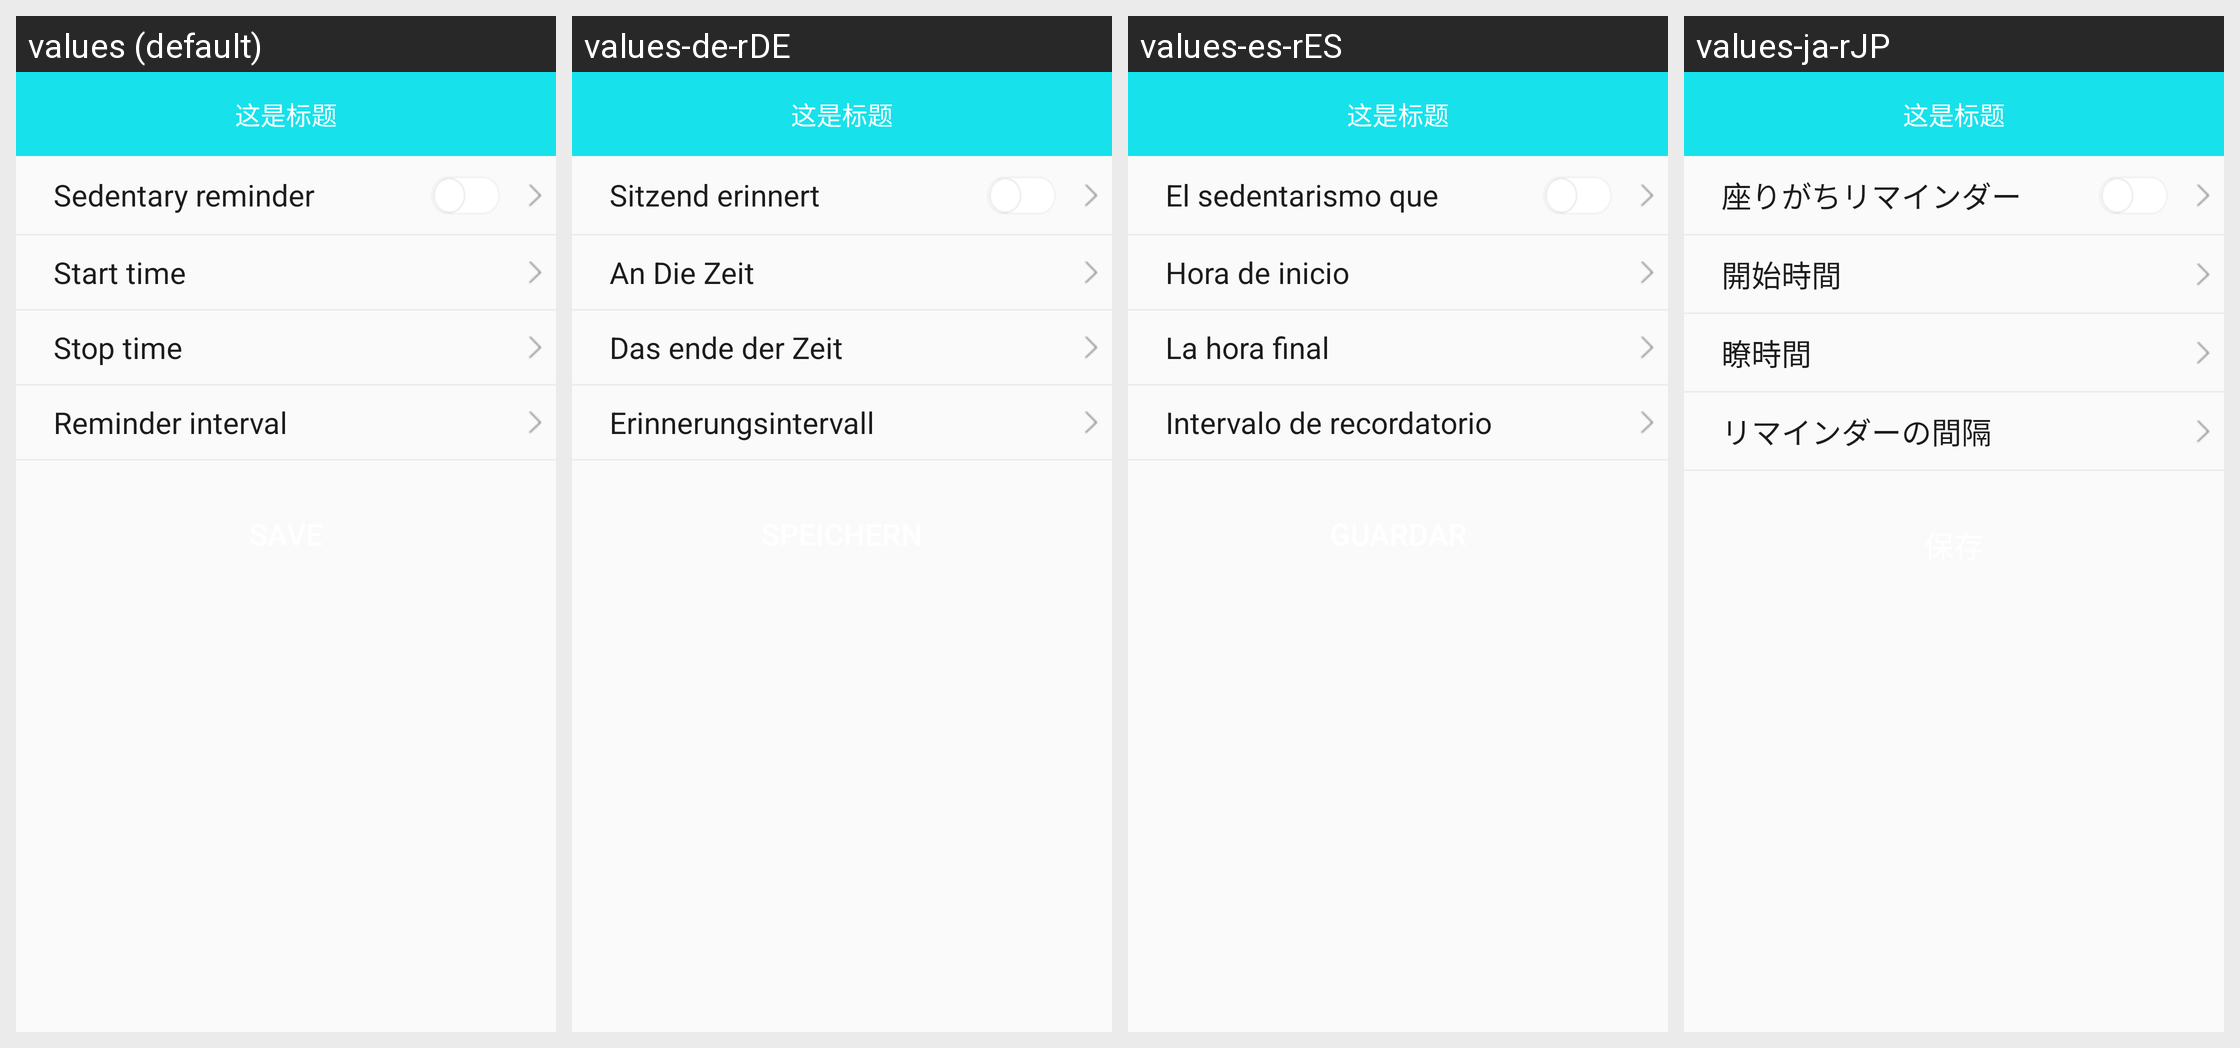

The same Android screen rendered under several of its app's locales, left to right. List the strings drawn on it with the default value and each locale's translation.
Android screen res/layout/activity_b30_long_sitset.xml rendered under 4 locales, left to right: values (default), values-de-rDE, values-es-rES, values-ja-rJP. Device: Nexus 5 (rendered at 1080×1920; each locale shown at half size, 540×960, under a caption strip naming it); theme BAppTheme.
Other locales in the repository, not shown: values-en, values-fr-rBE, values-fr-rCA, values-fr-rFR, values-it-rCH, values-it-rIT, values-ko-rKR, values-pt-rBR, values-ru-rRU, values-vi-rVN, values-zh-rCN, values-zh-rHK, values-zh-rTW.
Strings drawn on this screen, with the default value and each locale's value (text and hints the layout hard-codes, and strings that could not be matched under every locale, appear in the picture but are not listed):

Sedentaryreminder
  values: Sedentary reminder
  values-de-rDE: Sitzend erinnert
  values-es-rES: El sedentarismo que
  values-ja-rJP: 座りがちリマインダー

start_time
  values: Start time
  values-de-rDE: An Die Zeit
  values-es-rES: Hora de inicio
  values-ja-rJP: 開始時間

end_time
  values: Stop time
  values-de-rDE: Das ende der Zeit
  values-es-rES: La hora final
  values-ja-rJP: 瞭時間

string_reminding_times
  values: Reminder interval
  values-de-rDE: Erinnerungsintervall
  values-es-rES: Intervalo de recordatorio
  values-ja-rJP: リマインダーの間隔
